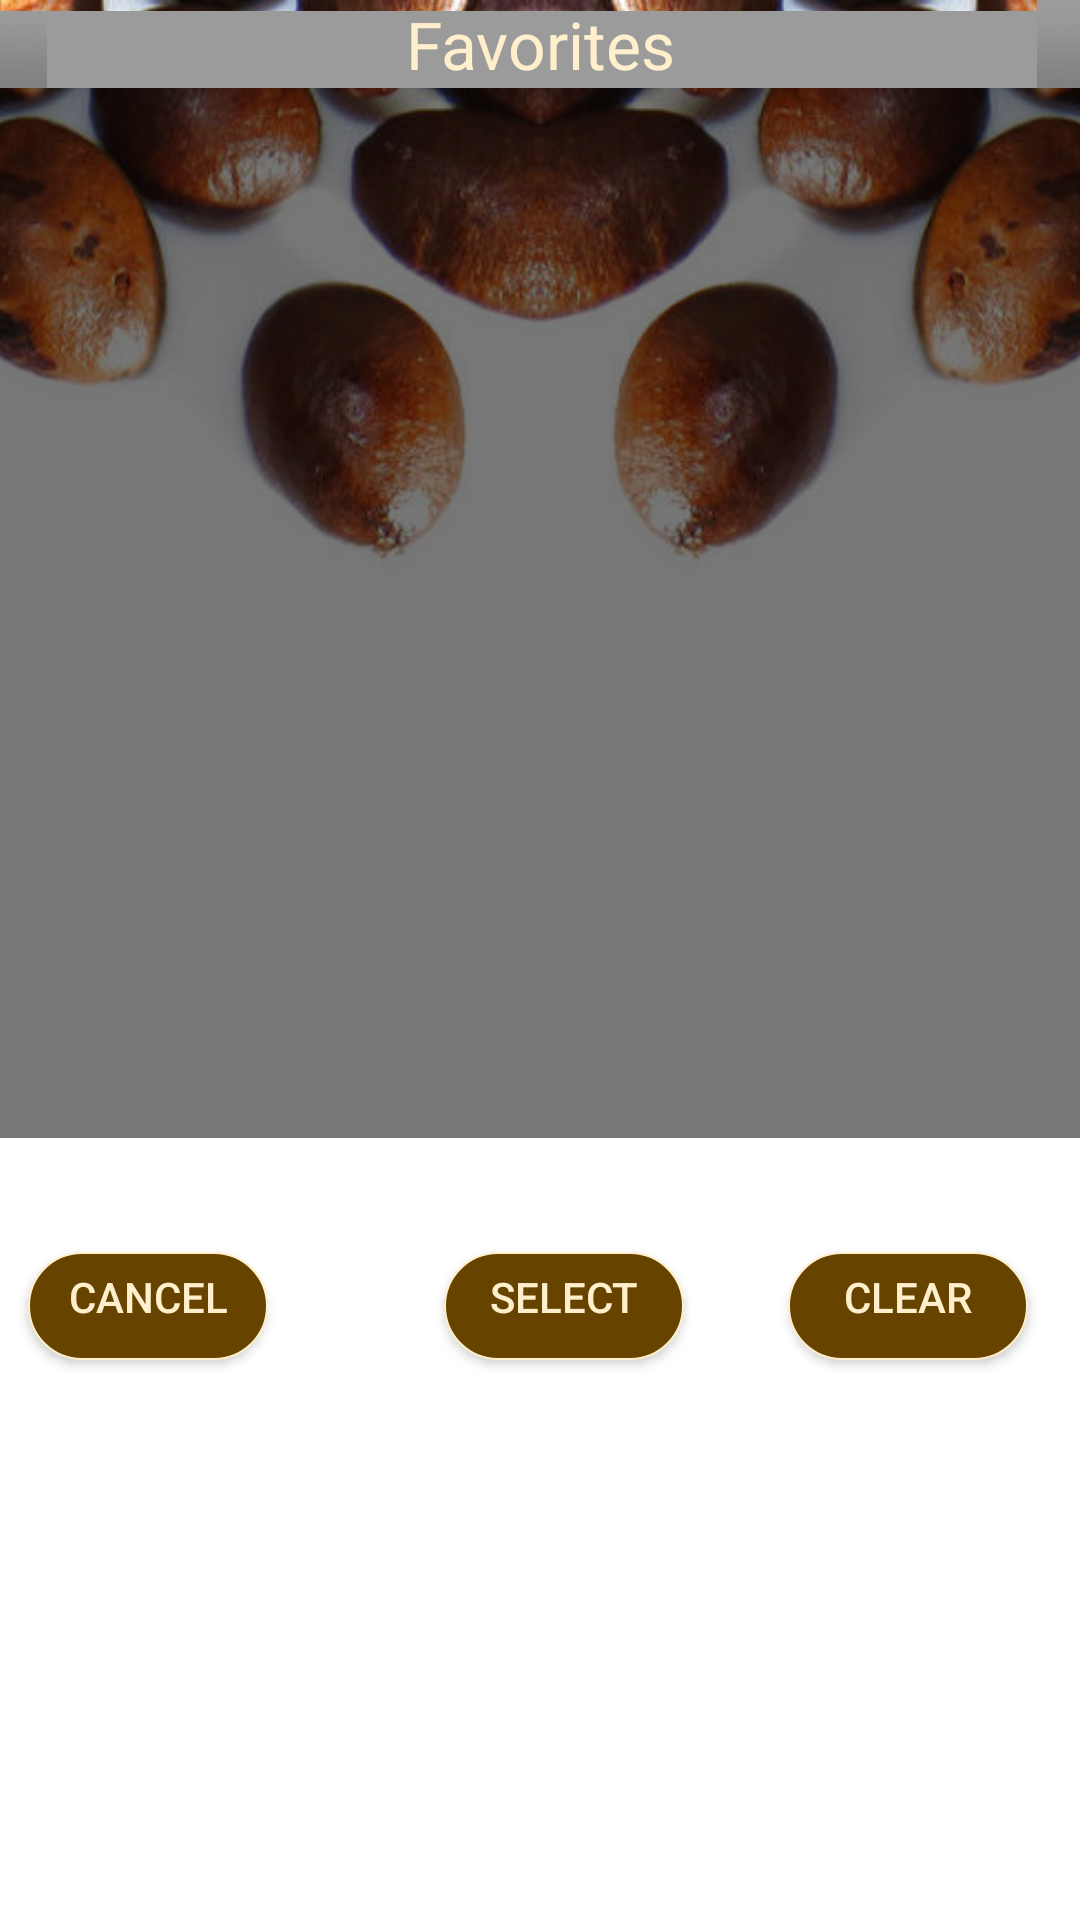

This screen was rendered from an Android layout file. Write that file and the resources it references.
<!-- AndroidManifest.xml: application theme AppTheme -->
<!-- res/layout/fragment_favorites.xml -->
<RelativeLayout xmlns:android="http://schemas.android.com/apk/res/android"
    xmlns:tools="http://schemas.android.com/tools"
    android:layout_width="match_parent"
    android:layout_height="match_parent"
    android:clickable="true"
    android:background="#A0522D"
    tools:context="com.example.ndonaldson.beanster.fragments.LoginFragment">

    <ImageView
        android:id="@+id/image3"
        android:layout_width="fill_parent"
        android:layout_height="fill_parent"
        android:scaleType="centerCrop"
        android:src="@drawable/beansupsidedown"/>

<LinearLayout
    android:id="@+id/favorite_list"
    android:orientation="vertical"
    android:layout_width="match_parent"
    android:layout_height="wrap_content">



    <TextView
        android:id="@+id/favoritesLabel"
        android:layout_width="match_parent"
        android:layout_height="wrap_content"
        android:background="@android:drawable/title_bar"
        android:textColor="#ffefcc"
        android:textSize="22dp"
        android:text="Favorites"
        android:textAlignment="center" />

    <LinearLayout
        android:layout_width="match_parent"
        android:layout_height="wrap_content"
        android:layout_weight="10">

        <Space
            android:layout_width="wrap_content"
            android:layout_height="wrap_content"
            android:layout_weight="1" />

        <android.support.v7.widget.RecyclerView
            android:id="@+id/favorites"
            android:layout_width="440dp"
            android:layout_height="350dp"
            android:background="#88000000"
            android:layout_weight="1.67"></android.support.v7.widget.RecyclerView>

        <Space
            android:layout_width="wrap_content"
            android:layout_height="wrap_content"
            android:layout_weight="1" />
    </LinearLayout>

    <LinearLayout
        android:layout_width="match_parent"
        android:layout_height="wrap_content"
        android:layout_alignParentBottom="true"
        android:layout_marginBottom="10dp"
        android:layout_marginTop="32dp"
        android:layout_weight="1"
        android:layout_below="@+id/favorite_list">

        <LinearLayout
            android:layout_width="wrap_content"
            android:layout_height="wrap_content"
            android:orientation="vertical"
            android:layout_weight="1">

            <Button
                android:id="@+id/fragmentCancelButton2"
                android:layout_width="wrap_content"
                android:layout_height="wrap_content"
                android:layout_marginEnd="16dp"
                android:text="Cancel"
                android:background="@drawable/buttonstyle"
                android:textColor="#ffefcc"
                android:layout_gravity="center"/>
        </LinearLayout>

        <LinearLayout
            android:layout_width="wrap_content"
            android:layout_height="wrap_content"
            android:orientation="vertical"
            android:layout_weight="1">

            <Button
                android:id="@+id/fragmentOkayButton"
                android:layout_width="wrap_content"
                android:layout_height="wrap_content"
                android:text="Select"
                android:background="@drawable/buttonstyle"
                android:textColor="#ffefcc"
                android:layout_gravity="center"/>
        </LinearLayout>

        <LinearLayout
            android:layout_width="wrap_content"
            android:layout_height="wrap_content"
            android:orientation="vertical"
            android:layout_weight="1">

            <Button
                android:id="@+id/fragmentClearButton"
                android:layout_width="wrap_content"
                android:layout_height="wrap_content"
                android:text="Clear"
                android:background="@drawable/buttonstyle"
                android:textColor="#ffefcc"
                android:layout_gravity="center"/>
        </LinearLayout>
    </LinearLayout>

</LinearLayout>



</RelativeLayout>
<!-- resources referenced by this layout -->
<resources>
  <!-- drawable beansupsidedown: jpg bitmap (drawable, 107762 bytes) -->
  <!-- drawable buttonstyle (drawable) -->
  <?xml version="1.0" encoding="utf-8"?>
  <inset xmlns:android="http://schemas.android.com/apk/res/android"
      android:id="@+id/connectButtonBackground"
      android:insetLeft="4dp"
      android:insetTop="6dp"
      android:insetRight="4dp"
      android:insetBottom="6dp"
      android:layout_height="match_parent"
      android:layout_width="match_parent">
      <ripple android:color="?attr/colorControlHighlight">
          <item>
              <shape android:shape="rectangle">
                  <corners android:radius="100dp" />
                  <solid android:color="#664400" />
                  <padding android:bottom="6dp" />
                  <stroke android:width="2px" android:color="#ffefcc"/>
              </shape>
          </item>
      </ripple>
  </inset>
  <style name="AppTheme" parent="Theme.AppCompat.Light.DarkActionBar">
          
          <item name="colorPrimary">@color/colorPrimary</item>
          <item name="colorPrimaryDark">@color/colorPrimaryDark</item>
          <item name="colorAccent">@color/colorAccent</item>
      </style>
  <!-- not gathered from this repository: default colours our renderer supplied (Android Studio template values) -->
  <color name="colorPrimary">#FF6200EE</color>
  <color name="colorPrimaryDark">#FF3700B3</color>
  <color name="colorAccent">#FF03DAC5</color>
</resources>
